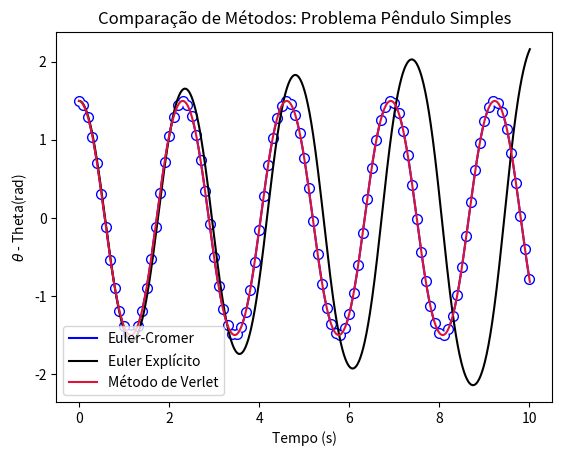

Source code (Python):
"""
Método de Verlet.

• Ótima para simulações de Ragdoll em jogos.
• Funciona apenas para derivadas de segunda-ordem.

Prós:
- Não é tão lenta quanto o Euler-Cromer.
- É muito mais estável quando utiliza-se várias interações.

Contras:
- Não é tão precisa.

Temos a seguinte expressão;

    x(n+1) = 2xn - x(n-1) + a(tn; xn; vn) * h ** 2

    vn = ( x(n+1) - x(n-1) )/2*h


Resolvendo problema de Pêndulo

    (d²theta/dt²) = -g/L * sen(theta)

• Abrindo a derivada ficamos com;

    d_theta/dt = w

    dw/dt = -g/L * sen(theta)

• Constantes do problema;
    
    theta0 = 1.5 ;w0 = 0 ;g = 10 ;L = 1 ;h = 0.01

"""
import numpy as np
import matplotlib.pyplot as plt


# Método de Euler-Cromer

g = 10
L = 1
h = 0.01
tf = 10

x = [1.5]
v = [0]

t = [0]

i = 0

while t[-1] <= tf:
    a = -(g / L) * np.sin(x[i])

    vn = v[i] + a * h
    xn = x[i] + vn * h

    x.append(xn)
    v.append(vn)
    t.append(t[-1] + h)

    i = i + 1

print(len(t))

plt.plot(t, x, label='Euler-Cromer', color = 'blue')
x = [x[i] for i in range(0,1002,10)]
t = [t[i] for i in range(0,1002,10)]
plt.plot(t, x, '.', color = 'blue', markersize = '14')
plt.plot(t, x, '.', color = 'white', markersize = '10')
# Método Euler Explícito

"""
vn = v[i] + a * h
xn = x[i] + vn * h
"""
g = 10
L = 1
h = 0.01
tf = 10

x = [1.5]
v = [0]

t = [0]

i = 0

while t[-1] <= tf:
    a = -g / L * np.sin(x[i])

    # Velocity-Verlet

    vn = v[i] + a * h
    xn = x[i] + v[i] * h

    t.append(t[i] + h)
    x.append(xn)
    v.append(vn)

    i = 1 + i

plt.plot(t, x, label='Euler Explícito', color='black')

# Método de Verlet
# Constantes

g = 10
L = 1
h = 0.01
tf = 10

# Condições iniciais

x = [1.5]
v = [0]

# Tempo

t = [0]

"""
• Utilizaremos pra Verlet;

    x(n+1) = 2xn - x(n-1) + a(tn; xn; vn) * h ** 2
    vn = ( x(n+1) - x(n-1) )/2*h
    
"""
i = 0
while t[-1] <= tf:

    # Precisamos calcular x(n+1), usaremos Euler-Cromer
    # Refazer sem Euler-Cromer

    if t[i] == 0:
        a = -(g / L) * np.sin(x[i])
        """
        v(n+1) = vn + a(tn; xn; vn) h
        x(n+1) = xn + vn h
        """
        vn = v[i] + a * h
        xn = x[i] + vn * h

    # Agora usaremos o método de Verlet
    else:
        a = -(g / L) * np.sin(x[i])
        """
        x(n+1) = 2xn - x(n-1) + a(tn; xn; vn) * h ** 2
        vn = ( x(n+1) - x(n-1) )/2*h
        """
        xn = 2 * x[i] - x[i - 1] + a * h ** 2
        vn = (xn - x[i - 1]) / 2 * h

    """
    Na hora de fazer append iremos converter o valor de rad para graus.
        pi rad = 180
     theta rad = xn
     
     theta rad = xn * pi rad / 180
    """

    x.append(xn)
    t.append(t[-1] + h)

    i = i + 1

plt.plot(t, x, label='Método de Verlet', color='crimson')
plt.title('Comparação de Métodos: Problema Pêndulo Simples')
plt.xlabel('Tempo (s)')
plt.ylabel(r'${\theta}$ - Theta(rad)')
#plt.grid()
plt.legend()
plt.show()